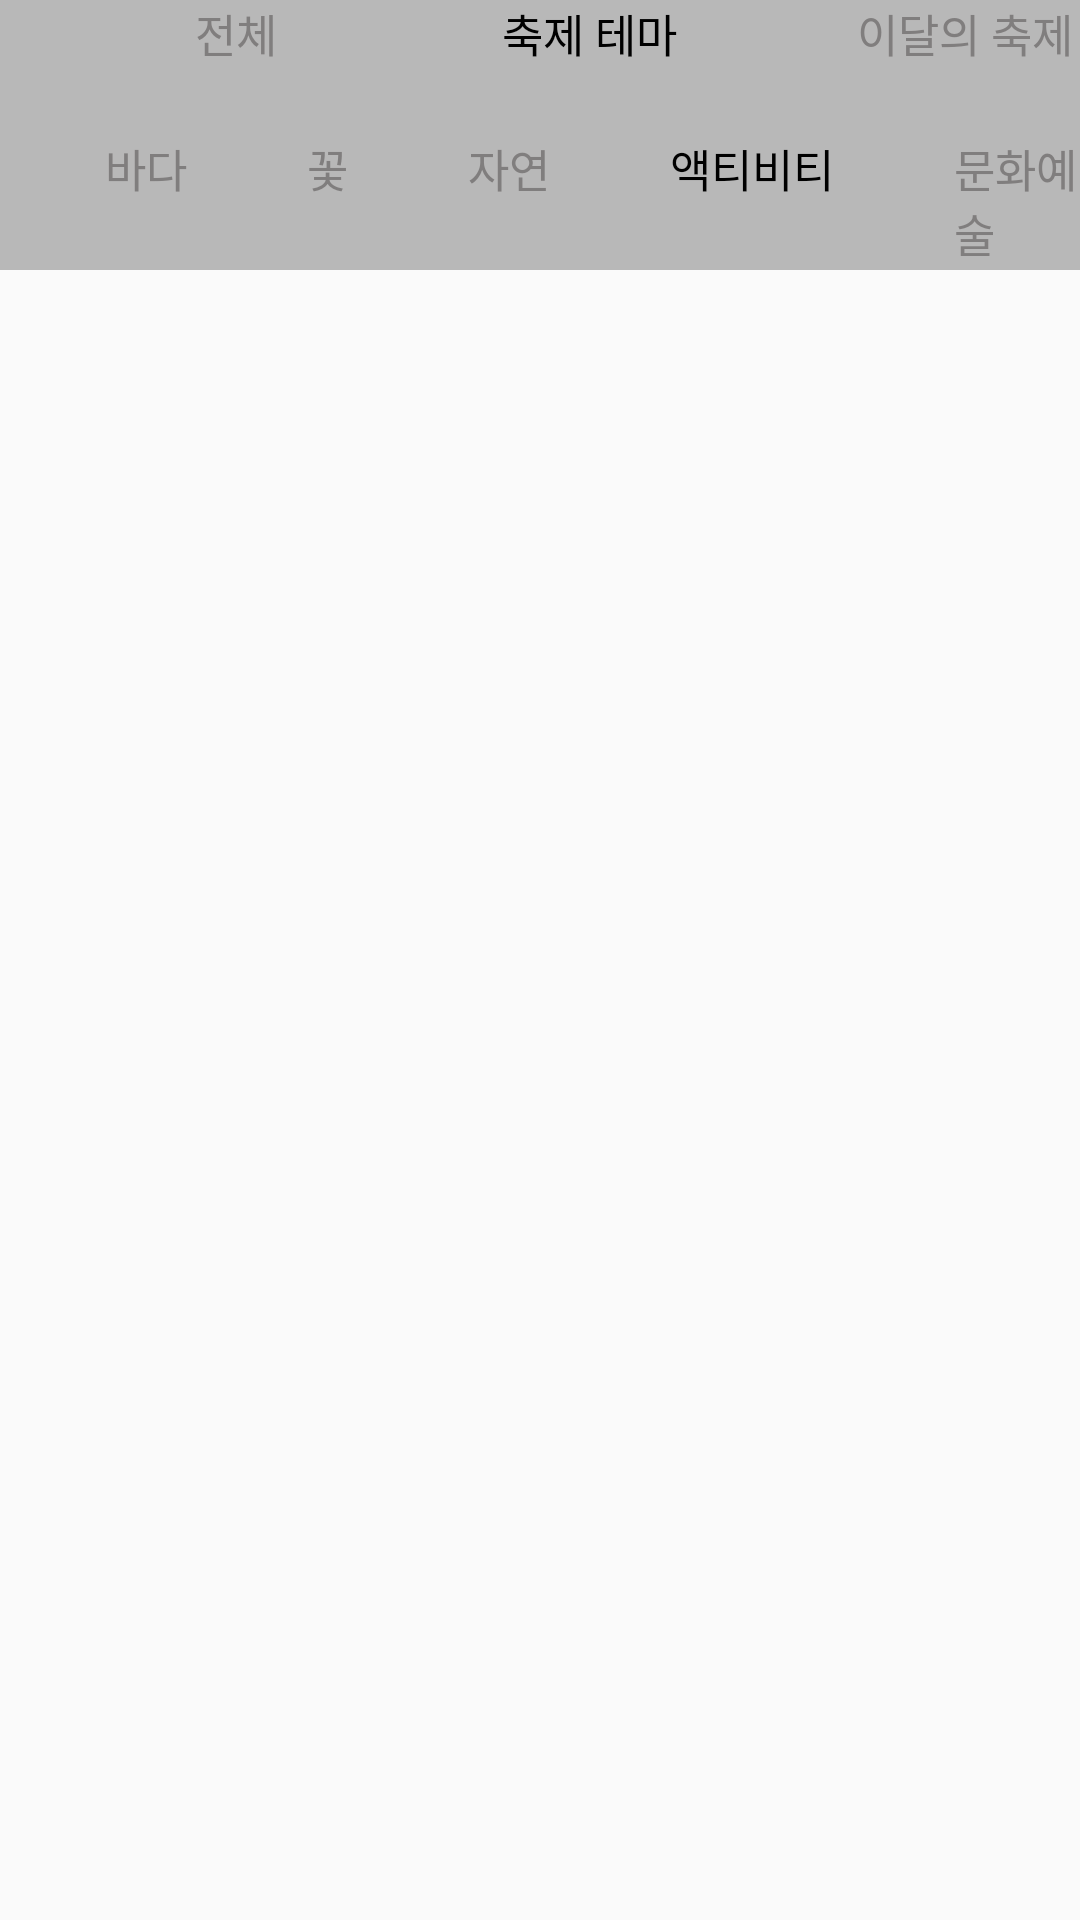

Layout XML and referenced resources for this Android screen:
<!-- AndroidManifest.xml: application theme Theme.festival_app -->
<!-- res/layout/list_theme3.xml -->
<?xml version="1.0" encoding="utf-8"?>
<LinearLayout xmlns:android="http://schemas.android.com/apk/res/android"
    android:layout_width="match_parent"
    android:layout_height="match_parent"
    android:orientation="vertical"
    >
    <LinearLayout
        android:layout_width="match_parent"
        android:layout_height="wrap_content"
        android:orientation="vertical"
        android:background="#B8B8B8"
        >
        <LinearLayout
            android:layout_width="match_parent"
            android:layout_height="45dp">
            <TextView
                android:id="@+id/all_list"
                android:layout_width="wrap_content"
                android:layout_height="wrap_content"
                android:text="전체"
                android:textSize="15dp"
                android:textColor="@color/gray2"
                android:layout_marginLeft="65dp"
                android:fontFamily="@font/notosans2">
            </TextView>
            <TextView
                android:id="@+id/list_theme"
                android:layout_width="wrap_content"
                android:layout_height="wrap_content"
                android:text="축제 테마"
                android:textSize="15dp"
                android:textColor="@color/black"
                android:layout_marginLeft="75dp"
                android:fontFamily="@font/notosans2">

            </TextView>

            <TextView
                android:id="@+id/list_Month"
                android:layout_width="wrap_content"
                android:layout_height="wrap_content"
                android:text="이달의 축제"
                android:textSize="15dp"
                android:textColor="@color/gray2"
                android:layout_marginLeft="60dp"
                android:fontFamily="@font/notosans2">

            </TextView>
        </LinearLayout>
        <LinearLayout
            android:layout_width="match_parent"
            android:layout_height="45dp"
            android:background="#B8B8B8"
            >
            <TextView
                android:id="@+id/theme"
                android:layout_width="wrap_content"
                android:layout_height="wrap_content"
                android:text="바다"
                android:textSize="15dp"
                android:textColor="@color/gray2"
                android:layout_marginLeft="35dp"
                android:fontFamily="@font/notosans2"></TextView>
            <TextView
                android:id="@+id/theme1"
                android:layout_width="wrap_content"
                android:layout_height="wrap_content"
                android:text="꽃"
                android:textSize="15dp"
                android:textColor="@color/gray2"
                android:layout_marginLeft="40dp"
                android:fontFamily="@font/notosans2">

            </TextView>
            <TextView
                android:id="@+id/theme2"
                android:layout_width="wrap_content"
                android:layout_height="wrap_content"
                android:text="자연"
                android:textSize="15dp"
                android:textColor="@color/gray2"
                android:layout_marginLeft="40dp"
                android:fontFamily="@font/notosans2">

            </TextView>
            <TextView
                android:id="@+id/theme3"
                android:layout_width="wrap_content"
                android:layout_height="wrap_content"
                android:text="액티비티"
                android:textSize="15dp"
                android:textColor="@color/black"
                android:layout_marginLeft="40dp"
                android:fontFamily="@font/notosans2">

            </TextView>
            <TextView
                android:id="@+id/theme4"
                android:layout_width="wrap_content"
                android:layout_height="wrap_content"
                android:text="문화예술"
                android:textSize="15dp"
                android:textColor="@color/gray2"
                android:layout_marginLeft="40dp"
                android:fontFamily="@font/notosans2">

            </TextView>
        </LinearLayout>
    </LinearLayout>

    <ListView
        android:id="@+id/list_theme_listview3"
        android:layout_height="match_parent"
        android:layout_width="match_parent"
        android:layout_marginBottom="15dp"
        android:layout_marginTop="15dp"
        >
    </ListView>
</LinearLayout>
<!-- resources referenced by this layout -->
<resources>
  <color name="black">#FF000000</color>
  <color name="gray2">#807E7E</color>
  <style name="Theme.festival_app" parent="Theme.AppCompat.Light">
          
          <item name="colorPrimary">@color/purple_500</item>
          <item name="colorPrimaryVariant">@color/purple_700</item>
          <item name="colorOnPrimary">@color/white</item>
          
          <item name="colorSecondary">@color/teal_200</item>
          <item name="colorSecondaryVariant">@color/teal_700</item>
          <item name="colorOnSecondary">@color/black</item>
          
          <item name="android:statusBarColor" tools:targetApi="l">?attr/colorPrimaryVariant</item>
          <item name="windowNoTitle">true</item>
          <item name="android:windowFullscreen">true</item>
  
          
      </style>
  <color name="purple_500">#FF6200EE</color>
  <color name="purple_700">#FF3700B3</color>
  <color name="white">#FFFFFFFF</color>
  <color name="teal_200">#FF03DAC5</color>
  <color name="teal_700">#FF018786</color>
</resources>
